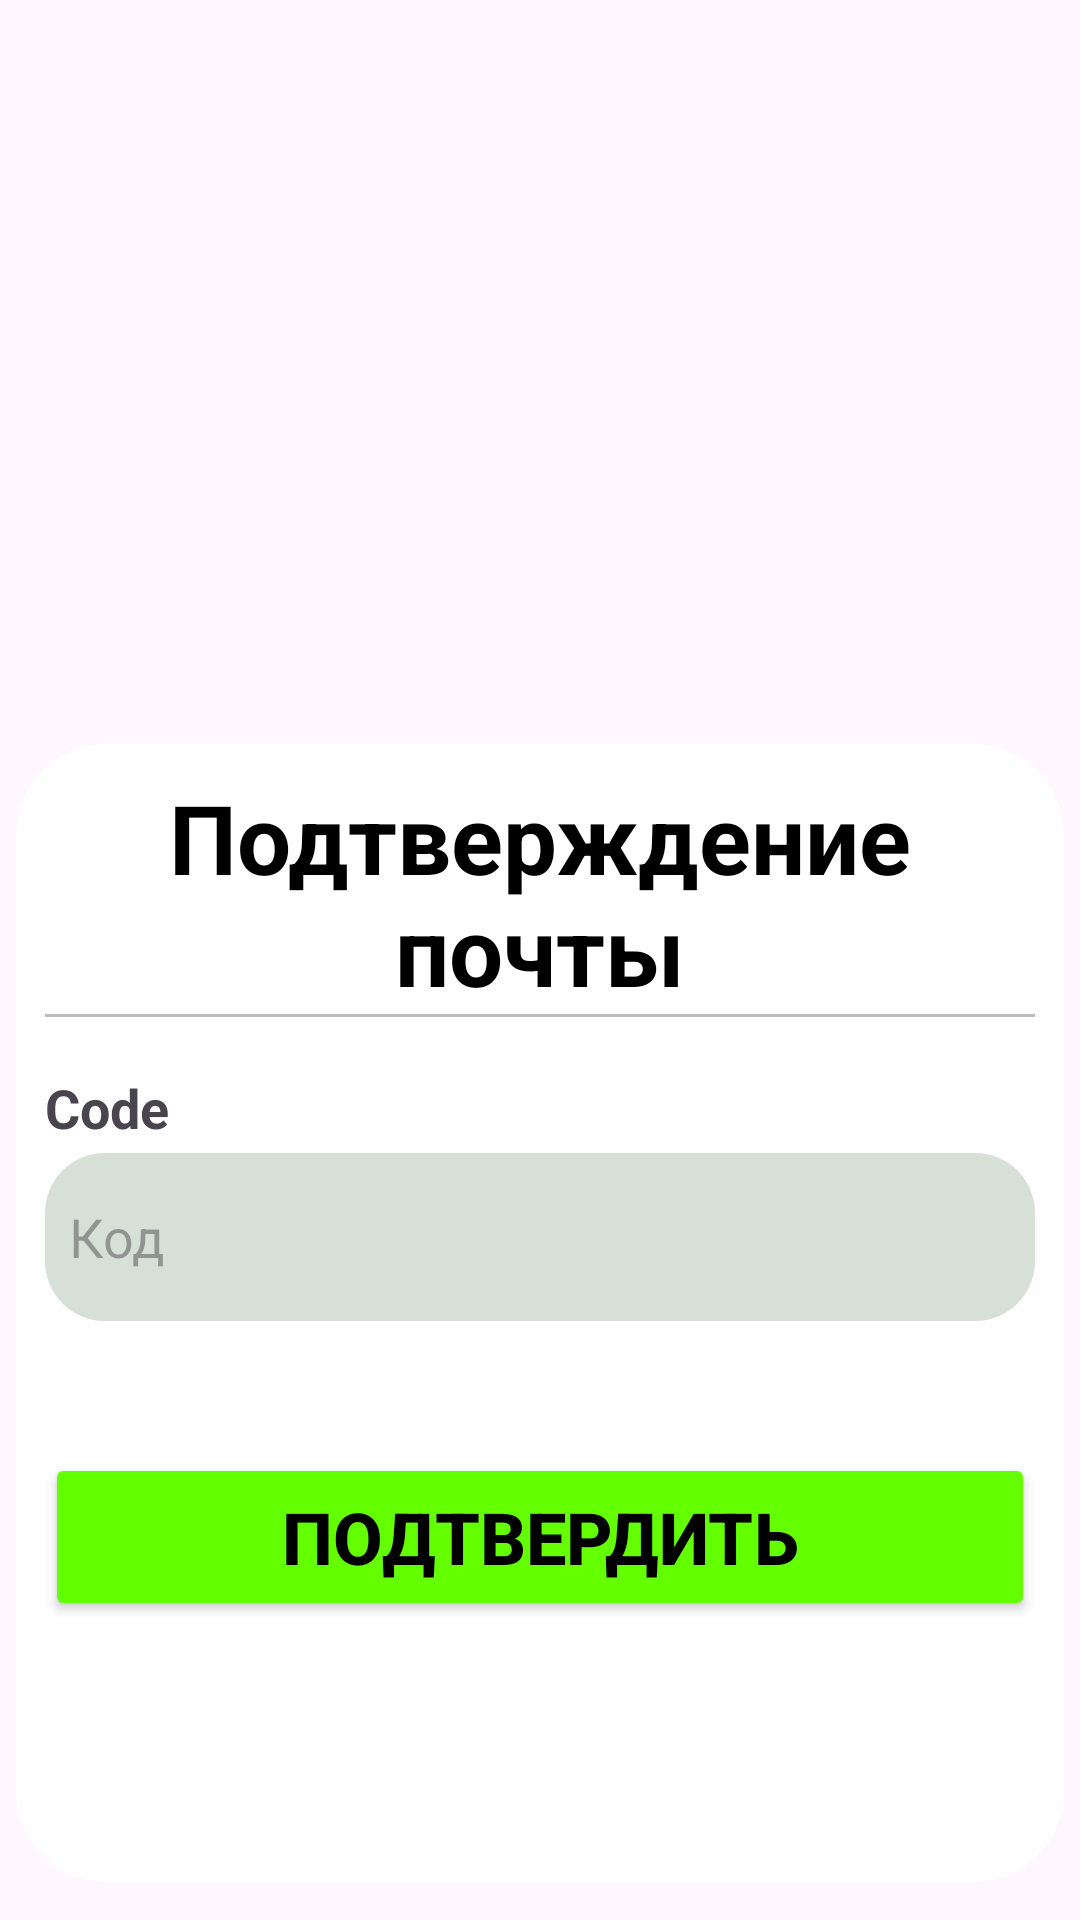

Write the Android layout XML for this screen, with the resource values it uses.
<!-- AndroidManifest.xml: application theme Theme.Farmer -->
<!-- res/layout/fragment_verif_email.xml -->
<?xml version="1.0" encoding="utf-8"?>
<androidx.constraintlayout.widget.ConstraintLayout xmlns:android="http://schemas.android.com/apk/res/android"
    xmlns:tools="http://schemas.android.com/tools"
    android:layout_width="match_parent"
    android:layout_height="match_parent"
    xmlns:app="http://schemas.android.com/apk/res-auto"
    tools:context=".common.auth.VerifEmailFragment"
    android:background="@drawable/loginbackground">

    <LinearLayout
        android:layout_width="350dp"
        android:layout_height="380dp"
        android:layout_marginTop="235dp"
        android:background="@drawable/card_background"
        android:orientation="vertical"
        android:padding="10dp"
        app:layout_constraintBottom_toBottomOf="parent"
        app:layout_constraintEnd_toEndOf="parent"
        app:layout_constraintStart_toStartOf="parent"
        app:layout_constraintTop_toTopOf="parent">

        <TextView
            android:layout_width="match_parent"
            android:layout_height="wrap_content"
            android:gravity="center"
            android:text="Подтверждение почты"
            android:textColor="#000000"
            android:textSize="32dp"
            android:textStyle="bold" />

        <View
            android:layout_width="match_parent"
            android:layout_height="1dp"
            android:background="#bdbdbd" />

        <TextView
            android:layout_width="wrap_content"
            android:layout_height="wrap_content"
            android:layout_marginTop="18dp"
            android:layout_marginBottom="3dp"
            android:text="Code"
            android:textSize="18sp"
            android:textStyle="bold" />

        <EditText
            android:id="@+id/etVerificationCode"
            android:layout_width="match_parent"
            android:layout_height="56dp"
            android:background="@drawable/edit_text_bg"
            android:hint="Код"
            android:padding="8dp" />

        <TextView
            android:id="@+id/tvSendEmail"
            android:layout_width="match_parent"
            android:layout_height="wrap_content"
            android:textColor="#000000"
            android:text=""
            android:textSize="14sp"
            android:textStyle="italic"
            />

        <Button
            android:id="@+id/btnLogin"
            android:layout_width="match_parent"
            android:layout_height="56dp"
            android:layout_marginTop="25dp"
            android:backgroundTint="#64FF00"
            android:text="Подтвердить"
            android:textColor="#000000"
            android:textSize="24sp"
            android:textStyle="bold" />

    </LinearLayout>



</androidx.constraintlayout.widget.ConstraintLayout>
<!-- resources referenced by this layout -->
<resources>
  <!-- drawable card_background (drawable) -->
  <?xml version="1.0" encoding="utf-8"?>
  <shape xmlns:android="http://schemas.android.com/apk/res/android">
      <solid android:color="#D9FFFFFF"/>
      <stroke
          android:width="1dp"
          android:color="#4DFFFFFF"/>
      <corners android:radius="30dp"/>
  
  </shape>
  <!-- drawable edit_text_bg (drawable) -->
  <?xml version="1.0" encoding="utf-8"?>
  <shape xmlns:android="http://schemas.android.com/apk/res/android">
  
      <solid android:color="#d7e0d7"/>
      <corners android:radius="20dp"/>
  
  
  </shape>
  <style name="Theme.Farmer" parent="Base.Theme.Farmer" />
  <style name="Base.Theme.Farmer" parent="Theme.Material3.DayNight.NoActionBar">
          
          
      </style>
</resources>
